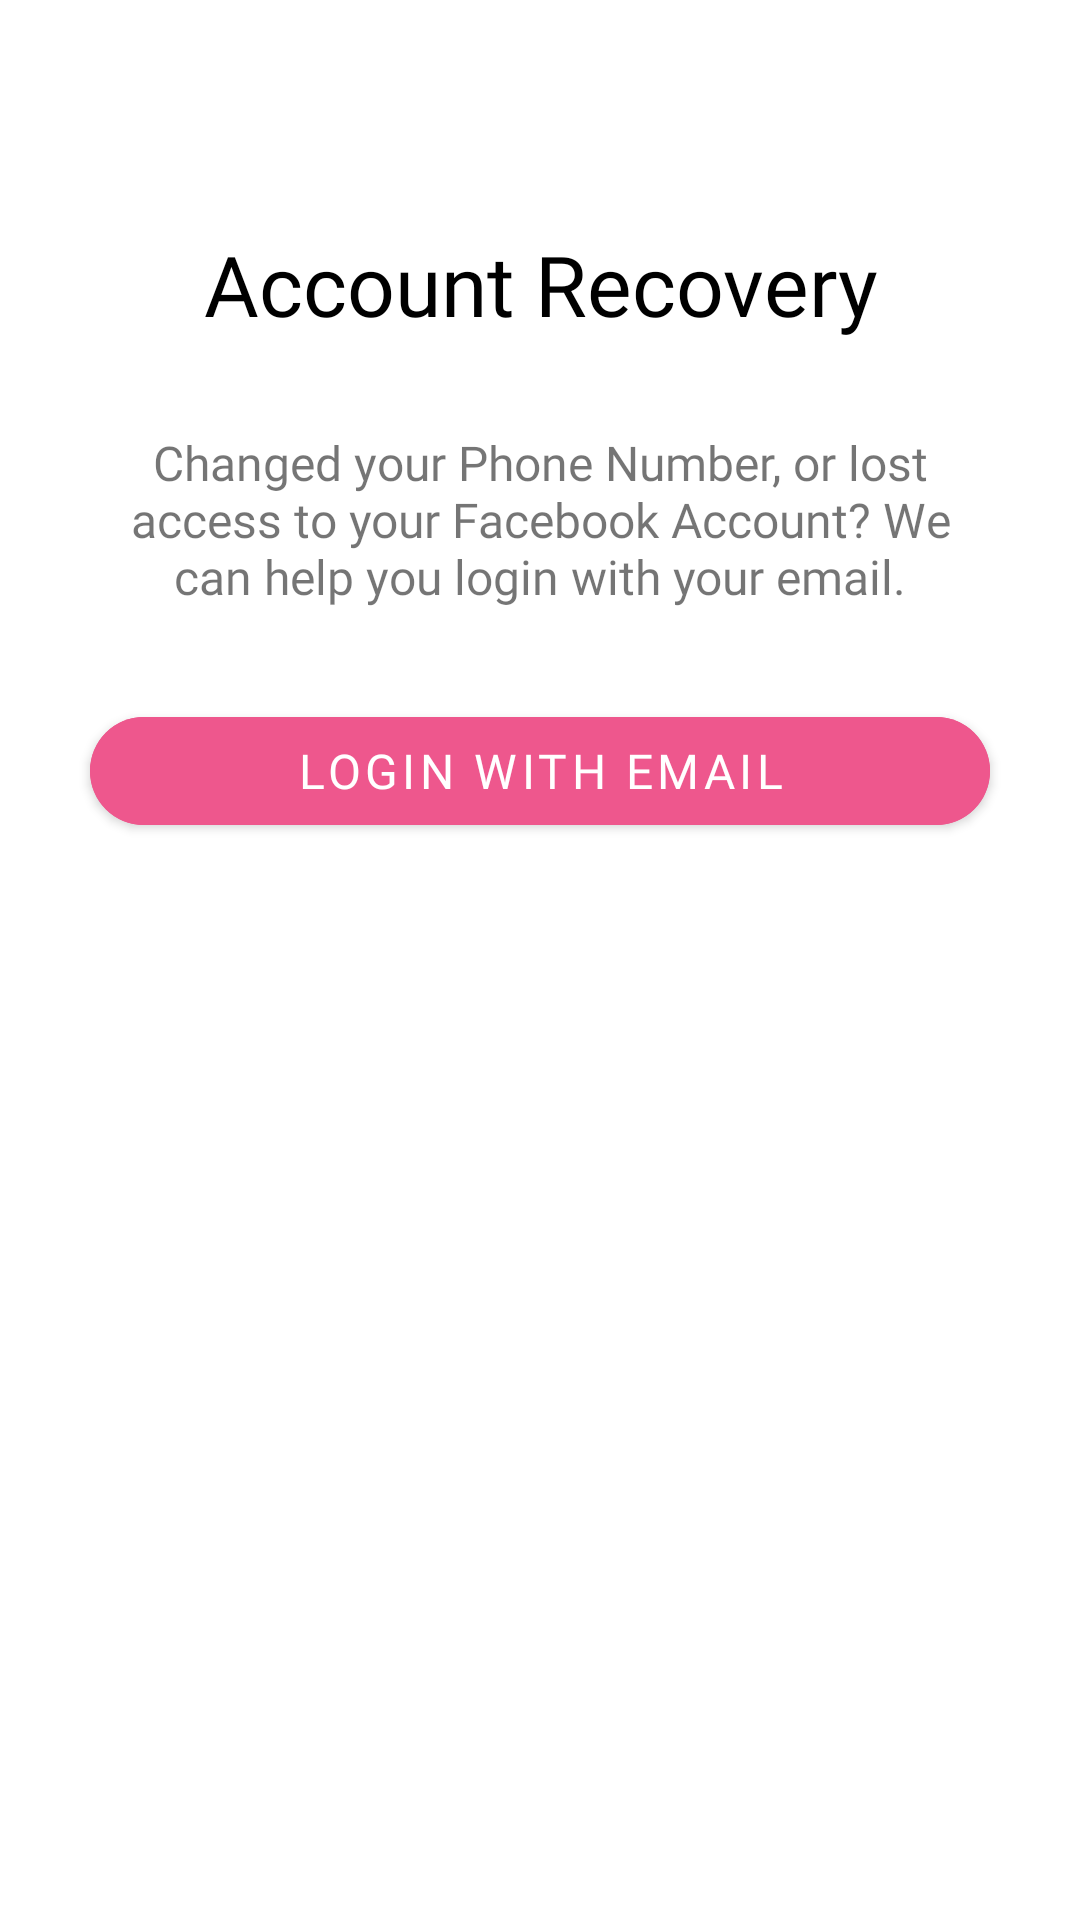

This screen was rendered from an Android layout file. Write that file and the resources it references.
<!-- AndroidManifest.xml: activity theme NoActionBar -->
<!-- res/layout/activity_account_recovery.xml -->
<?xml version="1.0" encoding="utf-8"?>
<RelativeLayout xmlns:android="http://schemas.android.com/apk/res/android"
    xmlns:app="http://schemas.android.com/apk/res-auto"
    xmlns:tools="http://schemas.android.com/tools"
    android:layout_width="match_parent"
    android:layout_height="match_parent"
    tools:context=".activities.AccountRecoveryActivity">

    <androidx.appcompat.widget.Toolbar
        android:id="@+id/toolbar_account_recovery_activity"
        android:layout_width="match_parent"
        android:layout_height="?attr/actionBarSize"
        android:background="@color/white">

        <TextView
            android:id="@+id/tv_title"
            android:layout_width="match_parent"
            android:layout_height="match_parent"
            android:layout_marginEnd="?android:attr/actionBarSize"
            android:gravity="center"
            android:paddingStart="25dp"
            android:paddingEnd="0dp"
            android:text=""
            android:textColor="@color/white"
            android:textStyle="bold" />

    </androidx.appcompat.widget.Toolbar>

    <com.google.android.material.textview.MaterialTextView
        android:id="@+id/tv_account_recovery"
        android:layout_width="match_parent"
        android:layout_height="wrap_content"
        android:layout_below="@id/toolbar_account_recovery_activity"
        android:layout_marginStart="30dp"
        android:layout_marginTop="20dp"
        android:layout_marginEnd="30dp"
        android:fontFamily="@font/montserrat_bold"
        android:gravity="center"
        android:text="Account Recovery"
        android:textColor="@color/black"
        android:textSize="28sp" />

    <com.google.android.material.textview.MaterialTextView
        android:id="@+id/tv_account_recovery_sub"
        android:layout_width="match_parent"
        android:layout_height="wrap_content"
        android:layout_below="@id/tv_account_recovery"
        android:layout_marginStart="30dp"
        android:layout_marginTop="30dp"
        android:layout_marginEnd="30dp"
        android:fontFamily="@font/montserrat_regular"
        android:gravity="center"
        android:text="@string/account_recovery_subtitle"
        android:textSize="16sp" />

    <com.google.android.material.button.MaterialButton
        android:id="@+id/btn_login_with_email"
        android:layout_width="match_parent"
        android:layout_height="wrap_content"
        android:layout_below="@id/tv_account_recovery_sub"
        android:layout_marginStart="30dp"
        android:layout_marginTop="30dp"
        android:layout_marginEnd="30dp"
        android:backgroundTint="@color/btnColorRedDark"
        android:fontFamily="@font/montserrat_bold"
        android:text="@string/login_with_email"
        android:textColor="@color/white"
        android:textSize="16sp"
        app:cornerRadius="18dp" />


</RelativeLayout>
<!-- resources referenced by this layout -->
<resources>
  <color name="black">#FF000000</color>
  <color name="btnColorRedDark">#EE578D</color>
  <color name="white">#FFFFFFFF</color>
  <string name="account_recovery_subtitle">Changed your Phone Number, or lost access to your Facebook Account? We can help you login with your email.</string>
  <string name="login_with_email">Login with email</string>
  <style name="NoActionBar" parent="Theme.MaterialComponents.Light.NoActionBar">
          <item name="colorPrimary">@color/colorPrimary</item>
          <item name="colorPrimaryDark">@color/colorPrimaryDark</item>
          <item name="colorAccent">@color/colorAccent</item>
          <item name="android:textColorSecondary">@color/white</item>
          <item name="fontFamily">@font/montserrat_regular</item>
      </style>
  <color name="colorPrimary">#3F51B5</color>
  <color name="colorPrimaryDark">#303F9F</color>
  <color name="colorAccent">#FF4081</color>
</resources>
